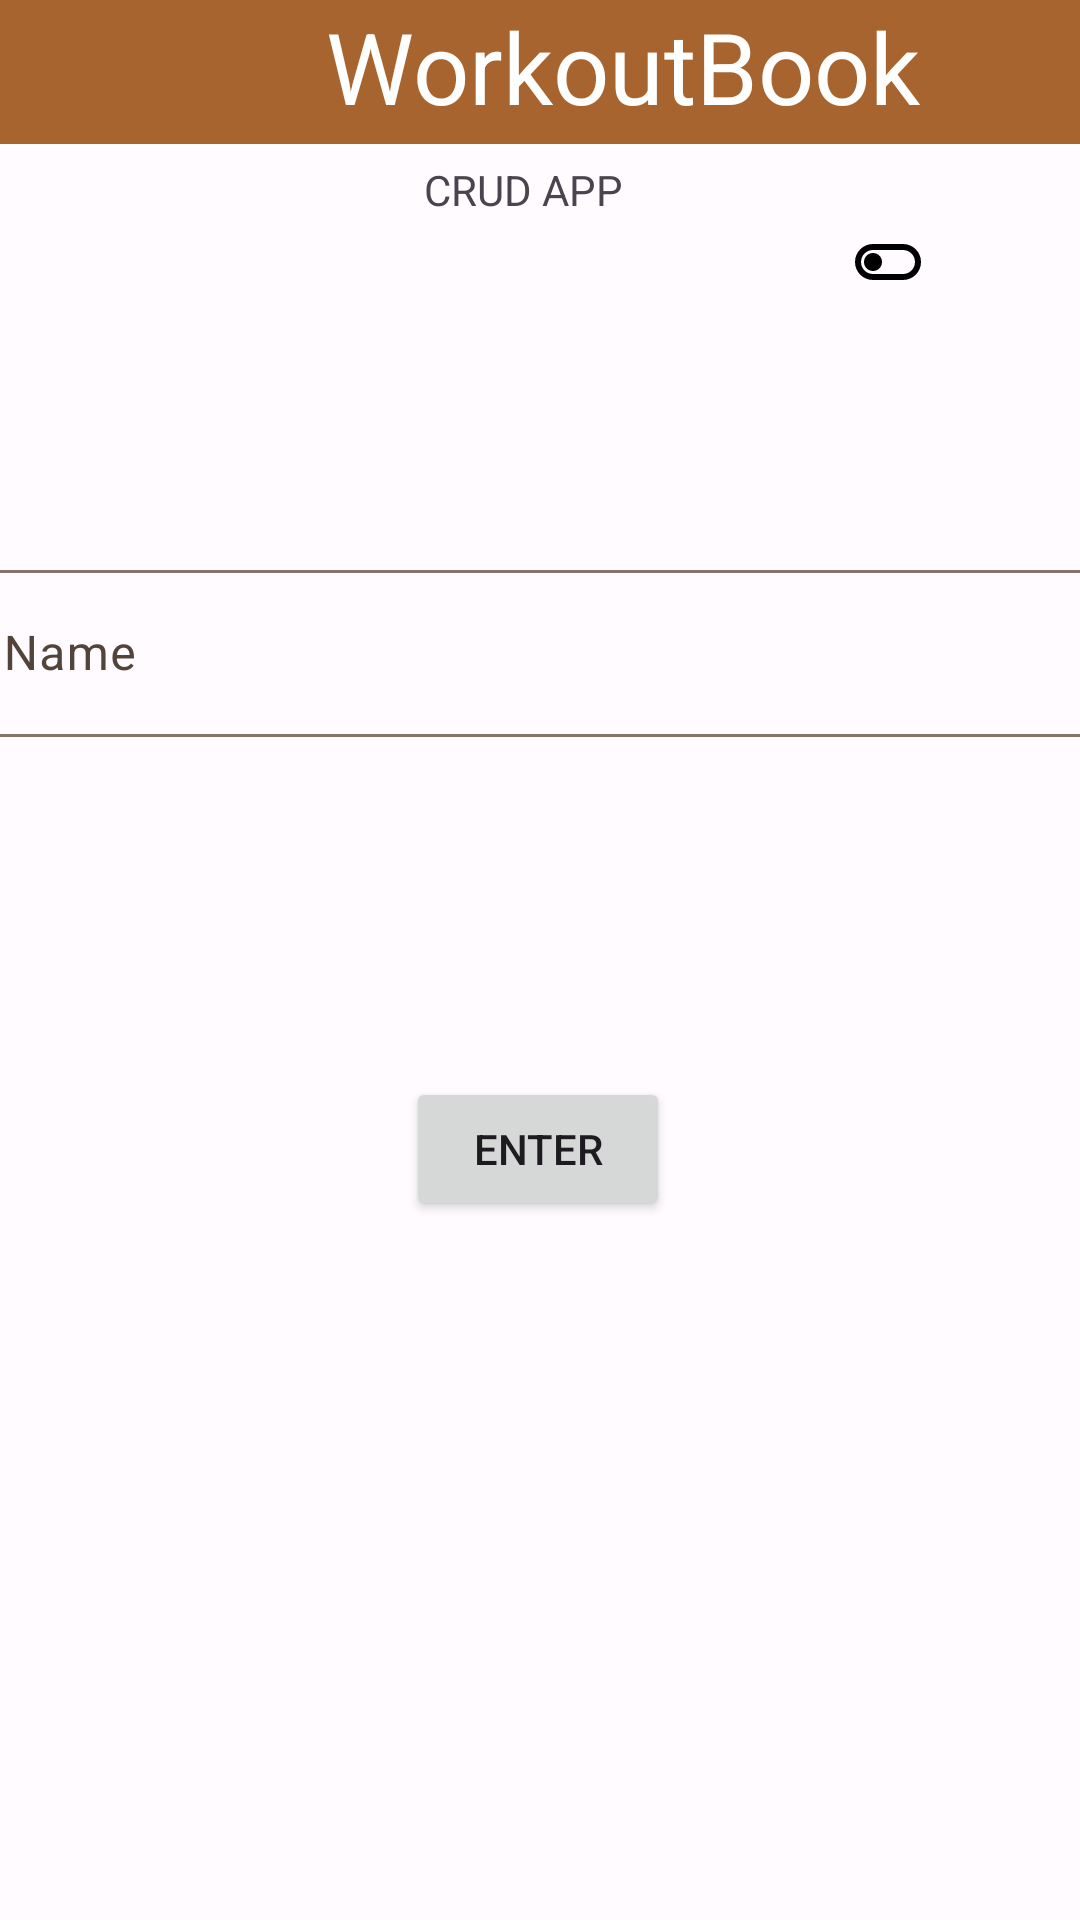

Android layout source for this screen:
<!-- AndroidManifest.xml: application theme Theme.WorkoutBookV2 -->
<!-- res/layout/activity_main.xml -->
<?xml version="1.0" encoding="utf-8"?>
<androidx.constraintlayout.widget.ConstraintLayout xmlns:android="http://schemas.android.com/apk/res/android"
    xmlns:app="http://schemas.android.com/apk/res-auto"
    xmlns:tools="http://schemas.android.com/tools"
    android:id="@+id/view2"
    android:layout_width="match_parent"
    android:layout_height="match_parent"
    tools:context=".MainActivity">

    <com.google.android.material.textfield.TextInputLayout

        android:id="@+id/nameField"
        android:layout_width="391dp"
        android:layout_height="63dp"
        android:hint="Name"
        app:counterEnabled="true"
        app:layout_constraintBottom_toBottomOf="parent"
        app:layout_constraintEnd_toEndOf="parent"
        app:layout_constraintStart_toStartOf="parent"
        app:layout_constraintTop_toTopOf="parent"
        app:layout_constraintVertical_bias="0.32">


        <com.google.android.material.textfield.TextInputEditText
            android:id="@+id/nametext"
            android:layout_width="match_parent"
            android:layout_height="wrap_content"

            android:maxLength="15"
            android:maxLines="1"
            android:inputType="textPersonName"/>

    </com.google.android.material.textfield.TextInputLayout>

    <Button
        android:id="@+id/button2"
        android:layout_width="wrap_content"
        android:layout_height="wrap_content"
        android:onClick="check"
        android:text="Enter"
        app:layout_constraintBottom_toBottomOf="parent"
        app:layout_constraintEnd_toEndOf="parent"
        app:layout_constraintHorizontal_bias="0.498"
        app:layout_constraintStart_toStartOf="parent"
        app:layout_constraintTop_toBottomOf="@+id/nameField"
        app:layout_constraintVertical_bias="0.323" />

    <TextView
        android:id="@+id/Title"
        android:layout_width="415dp"
        android:layout_height="48dp"
        android:background="@color/seed"
        android:text="WorkoutBook"
        android:textAlignment="center"
        android:textColor="@color/design_default_color_background"
        android:textSize="33dp"
        app:layout_constraintBottom_toTopOf="@+id/nameField"
        app:layout_constraintEnd_toEndOf="parent"
        app:layout_constraintHorizontal_bias="0.0"
        app:layout_constraintStart_toStartOf="parent"
        app:layout_constraintTop_toTopOf="parent"
        app:layout_constraintVertical_bias="0.0" />

    <TextView
        android:id="@+id/textView2"
        android:layout_width="76dp"
        android:layout_height="30dp"
        android:text="CRUD APP"
        app:layout_constraintBottom_toTopOf="@+id/nameField"
        app:layout_constraintEnd_toEndOf="parent"
        app:layout_constraintHorizontal_bias="0.498"
        app:layout_constraintStart_toStartOf="parent"
        app:layout_constraintTop_toBottomOf="@+id/Title"
        app:layout_constraintVertical_bias="0.053" />

    <Button
        android:id="@+id/button3"
        style="?attr/materialIconButtonStyle"
        android:layout_width="49dp"
        android:layout_height="49dp"
        android:drawableLeft="@drawable/ic_notifications_black_24dp"
        android:elevation="5dp"
        android:onClick="themeModeBtn"

        app:layout_constraintBottom_toTopOf="@+id/nameField"
        app:layout_constraintEnd_toEndOf="parent"
        app:layout_constraintHorizontal_bias="0.881"
        app:layout_constraintStart_toStartOf="parent"
        app:layout_constraintTop_toBottomOf="@+id/Title"
        app:layout_constraintVertical_bias="0.17" />
</androidx.constraintlayout.widget.ConstraintLayout>
<!-- resources referenced by this layout -->
<resources>
  <color name="seed">#a8642f</color>
  <!-- drawable ic_notifications_black_24dp (drawable) -->
  <vector xmlns:android="http://schemas.android.com/apk/res/android"
          android:width="24dp"
          android:height="24dp"
          android:viewportWidth="24.0"
          android:viewportHeight="24.0">
      <path
          android:fillColor="#FF000000"
          android:pathData="M17 6H7C3.69 6 1 8.69 1 12C1 15.31 3.69 18 7 18H17C20.31 18 23 15.31 23 12C23 8.69 20.31 6 17 6ZM17 16H7C4.79 16 3 14.21 3 12C3 9.79 4.79 8 7 8H17C19.21 8 21 9.79 21 12C21 14.21 19.21 16 17 16ZM7 9C5.34 9 4 10.34 4 12C4 13.66 5.34 15 7 15C8.66 15 10 13.66 10 12C10 10.34 8.66 9 7 9Z"/>
  </vector>
  <style name="Theme.WorkoutBookV2" parent="Base.Theme.WorkoutBookV2" />
  <color name="md_theme_light_primary">#944A01</color>
  <color name="md_theme_light_onPrimary">#FFFFFF</color>
  <color name="md_theme_light_primaryContainer">#FFDCC6</color>
  <color name="md_theme_light_onPrimaryContainer">#301400</color>
  <color name="md_theme_light_secondary">#755845</color>
  <color name="md_theme_light_onSecondary">#FFFFFF</color>
  <color name="md_theme_light_secondaryContainer">#FFDCC6</color>
  <color name="md_theme_light_onSecondaryContainer">#2B1708</color>
  <color name="md_theme_light_tertiary">#5F6135</color>
  <color name="md_theme_light_onTertiary">#FFFFFF</color>
  <color name="md_theme_light_tertiaryContainer">#E4E6AE</color>
  <color name="md_theme_light_onTertiaryContainer">#1B1D00</color>
  <color name="md_theme_light_error">#BA1A1A</color>
  <color name="md_theme_light_errorContainer">#FFDAD6</color>
  <color name="md_theme_light_onError">#FFFFFF</color>
  <color name="md_theme_light_onErrorContainer">#410002</color>
  <color name="md_theme_light_background">#FFFBFF</color>
  <color name="md_theme_light_onBackground">#201A17</color>
  <color name="md_theme_light_surface">#FFFBFF</color>
  <color name="md_theme_light_onSurface">#201A17</color>
  <color name="md_theme_light_surfaceVariant">#F3DED2</color>
  <color name="md_theme_light_onSurfaceVariant">#52443B</color>
  <color name="md_theme_light_outline">#84746A</color>
  <color name="md_theme_light_inverseOnSurface">#FBEEE8</color>
  <color name="md_theme_light_inverseSurface">#362F2B</color>
  <color name="md_theme_light_inversePrimary">#FFB784</color>
</resources>
